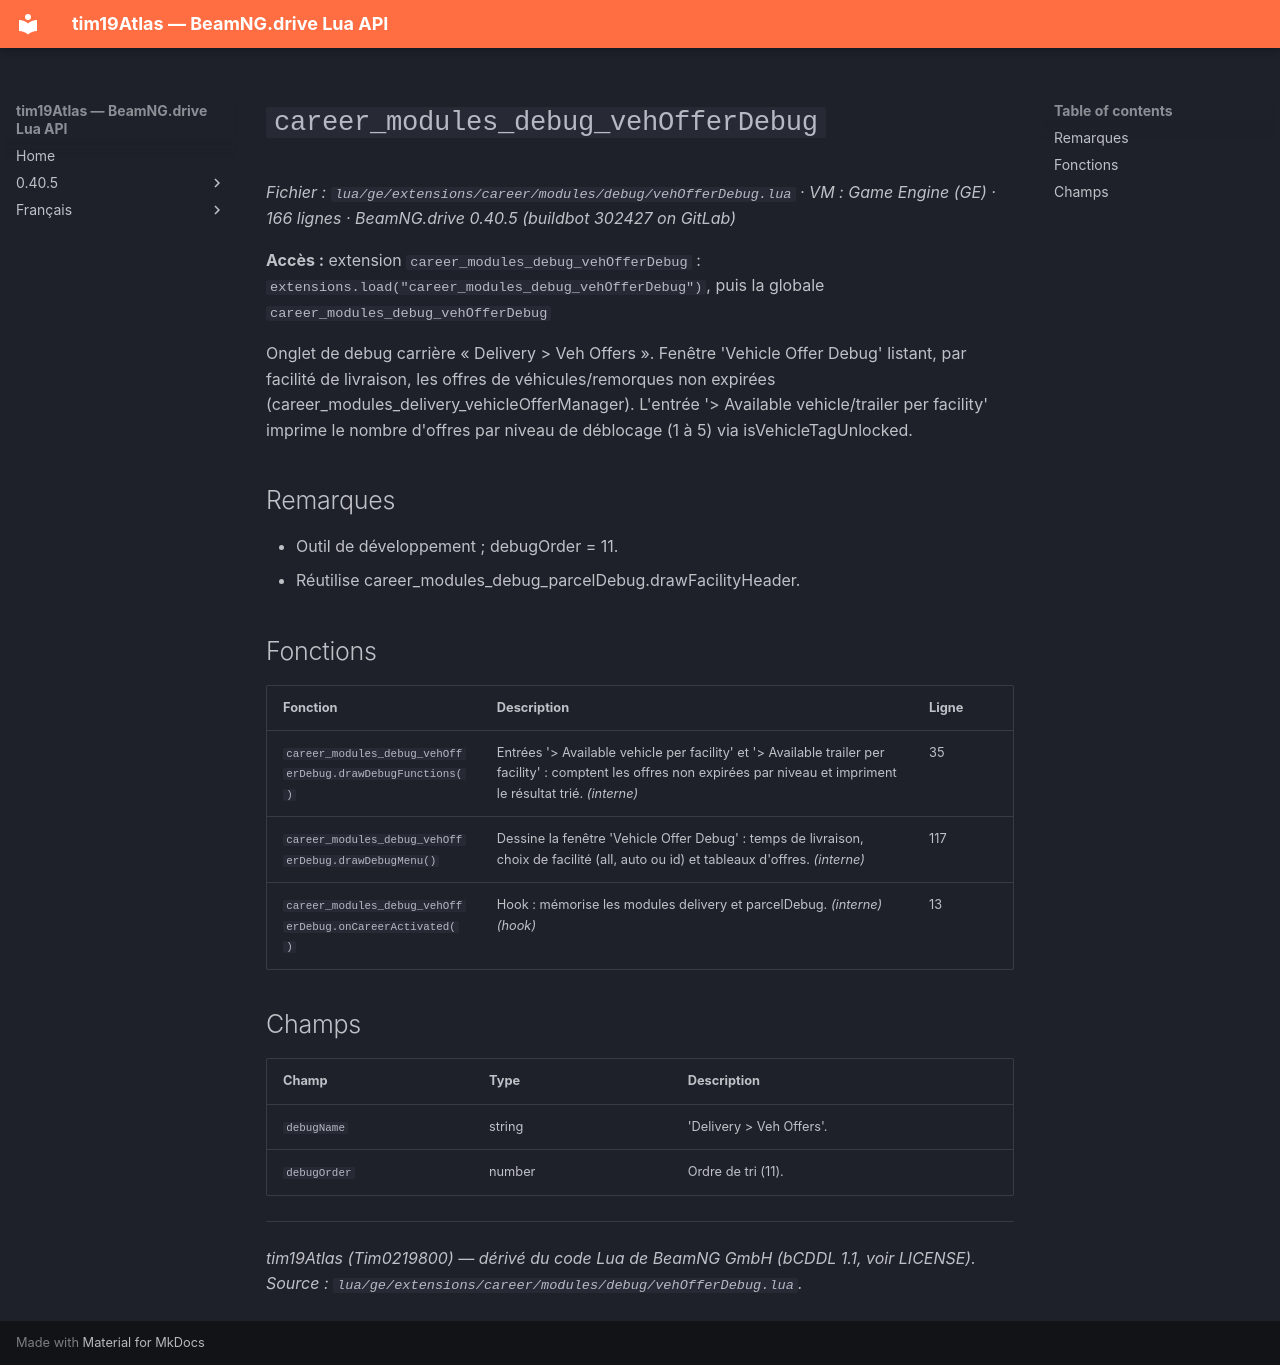

repository: Tim0219800/beamng-lua-atlas · page: fr/0.40.5/ge/extensions/career/modules/debug/vehOfferDebug.html · generator: mkdocs

# `career_modules_debug_vehOfferDebug`

*Fichier : `lua/ge/extensions/career/modules/debug/vehOfferDebug.lua` · VM : Game Engine (GE) · 166 lignes · BeamNG.drive 0.40.5 (buildbot 302427 on GitLab)*

**Accès :** extension `career_modules_debug_vehOfferDebug` : `extensions.load("career_modules_debug_vehOfferDebug")`, puis la globale `career_modules_debug_vehOfferDebug`

Onglet de debug carrière « Delivery > Veh Offers ». Fenêtre 'Vehicle Offer Debug' listant, par facilité de livraison, les offres de véhicules/remorques non expirées (career_modules_delivery_vehicleOfferManager). L'entrée '> Available vehicle/trailer per facility' imprime le nombre d'offres par niveau de déblocage (1 à 5) via isVehicleTagUnlocked.

## Remarques

- Outil de développement ; debugOrder = 11.
- Réutilise career_modules_debug_parcelDebug.drawFacilityHeader.

## Fonctions

| Fonction | Description | Ligne |
|---|---|---|
| `career_modules_debug_vehOfferDebug.drawDebugFunctions()` | Entrées '> Available vehicle per facility' et '> Available trailer per facility' : comptent les offres non expirées par niveau et impriment le résultat trié. *(interne)* | 35 |
| `career_modules_debug_vehOfferDebug.drawDebugMenu()` | Dessine la fenêtre 'Vehicle Offer Debug' : temps de livraison, choix de facilité (all, auto ou id) et tableaux d'offres. *(interne)* | 117 |
| `career_modules_debug_vehOfferDebug.onCareerActivated()` | Hook : mémorise les modules delivery et parcelDebug. *(interne)* *(hook)* | 13 |

## Champs

| Champ | Type | Description |
|---|---|---|
| `debugName` | string | 'Delivery > Veh Offers'. |
| `debugOrder` | number | Ordre de tri (11). |

---
*tim19Atlas (Tim0219800) — dérivé du code Lua de BeamNG GmbH (bCDDL 1.1, voir LICENSE). Source : `lua/ge/extensions/career/modules/debug/vehOfferDebug.lua`.*
